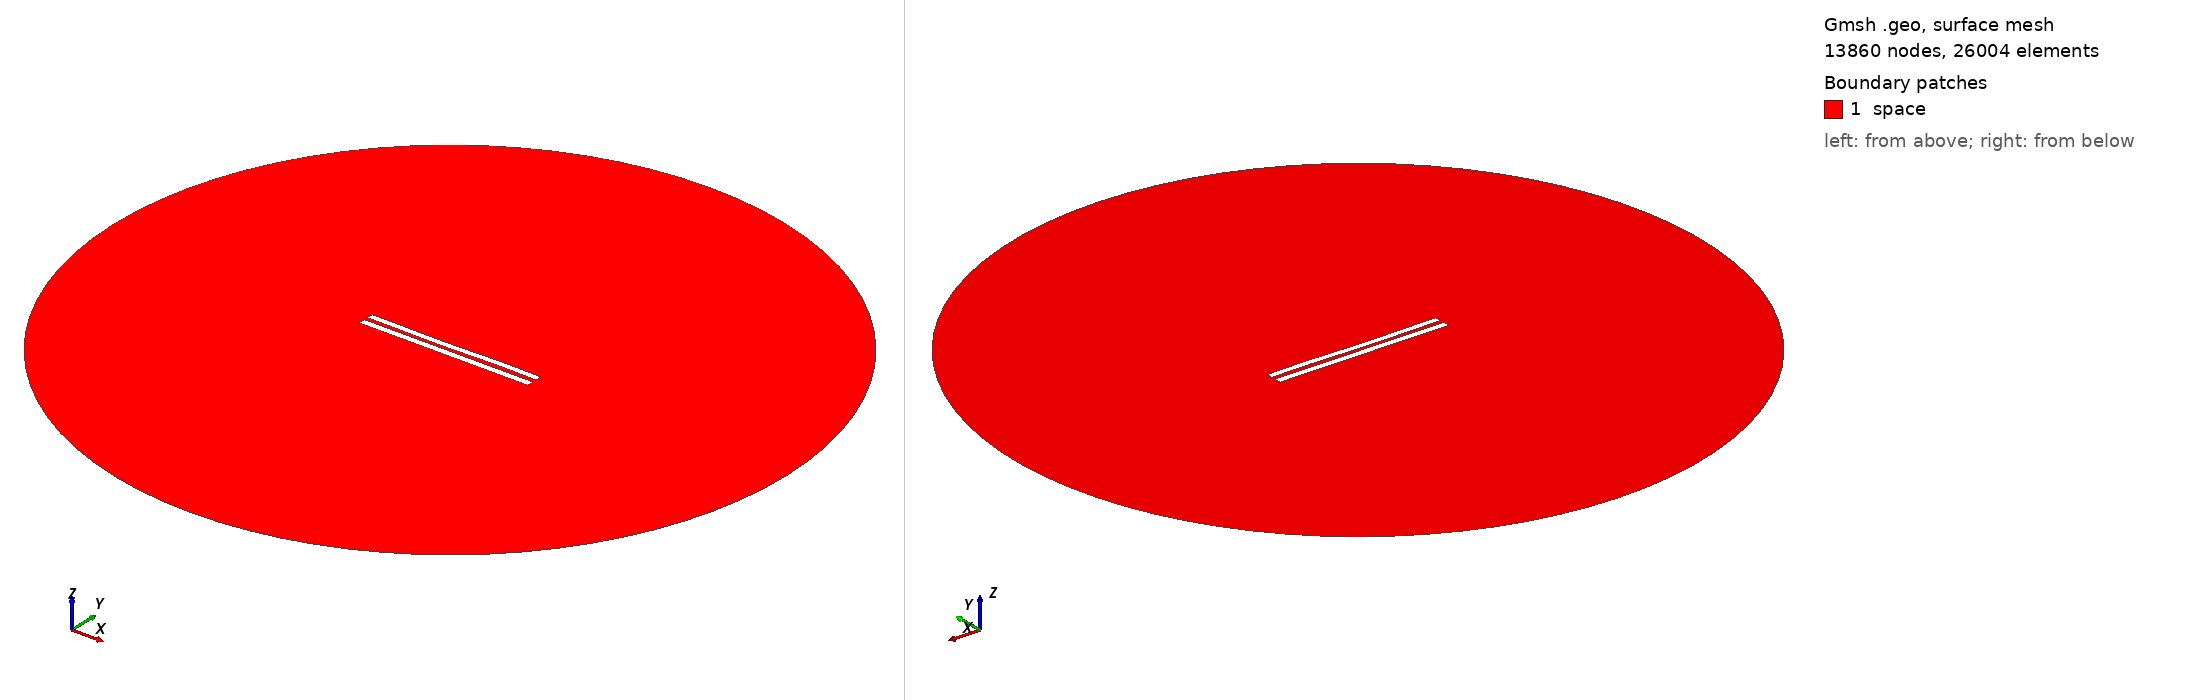

Gmsh geometry script, surface-meshed: 13860 nodes, 26004 surface elements. Boundary patches (legend numbers): 1 space. Left view from above one corner, right view from below the opposite corner. Legend entries are the model's physical surfaces. The drawing asked Gmsh for element sizes between 1% and 20% of the model's largest extent; the script's own settings can give other sizes.

=== 6004.geo (drawn) ===
//---------------------------------------
// Geometry kernel
//---------------------------------------

SetFactory("OpenCASCADE");



//---------------------------------------
// Parameters of the geometry
//---------------------------------------

// Overetch of the upper plate
overetch = 0.125;

// Distance between the plates
distance = 2.5;

// Discretization over the x axis (for the deformation)
nx = 50; 

// Length of the plate
L = 100 - overetch; 

// Number of modes
n = 4; 

// 1st mode coefficient
coeff(1) = 0.07499999999999998;
beta(1) = 0.596864 * 3.1415926535 / L;

// 2nd mode coefficient
coeff(2) = -0.15;
beta(2) = 1.49418 * 3.1415926535 / L;

// 3rd mode coefficient
coeff(3) = -0.15;
beta(3) = 2.50025 * 3.1415926535 / L;

// 4th mode coefficient
coeff(4) = 0.07499999999999998;
beta(4) = 3.49999 * 3.1415926535 / L;



//---------------------------------------
// Upper plate (deformed rectangle)
//---------------------------------------

// Coordiantes of the upper plate
xmin = -50;
xmax = 50 - overetch;

// Height of the upper plate
yheight = 4 - 2 * overetch;

// Indexes of the points
UpperID[] = {};
LowerID[] = {};
LeftID[] = {};
RightID[] = {};

// Point index
p = 1;

// Horizontal edges
For i In {1:nx}
    x = xmin + (i-1)*(xmax - xmin)/(nx-1);

    y_bottom = distance / 2 + overetch;
    For j In {1:n}
        C = (Cosh(beta(j)*L) + Cos(beta(j)*L)) / (Sinh(beta(j)*L) + Sin(beta(j)*L));
        y_bottom  = y_bottom + coeff(j) * (Cosh(beta(j)*(x+50)) - Cos(beta(j)*(x+50)) - C * (Sinh(beta(j)*(x+50)) - Sin(beta(j)*(x+50))));
    EndFor

    y_top = y_bottom + yheight;

    Point(p) = {x, y_top, 0, 1.0};
    UpperID[i] = p;
    p = p + 1;

    Point(p) = {x, y_bottom, 0, 1.0};
    LowerID[i] = p;
    p = p + 1;
EndFor

// Create point lists
UpperPts[] = {}; LowerPts[] = {};
For i In {1:nx}
  UpperPts[] += {UpperID[i]};
  LowerPts[] += {LowerID[i]};
EndFor

// Build splines
Spline(1) = {UpperPts[]};
Spline(2) = {LowerPts[]};
Line(3) = {LowerPts[nx-1], UpperPts[nx-1]};
Line(4) = {LowerPts[0], UpperPts[0]};

// Build the plane surface
Curve Loop(1) = {2, 3, -1, -4};
Plane Surface(1) = {1};



//---------------------------------------
// Lower plate (rectangle)
//---------------------------------------

// Vertices
Point(1001) = {-50, -1, 0, 1.0};
Point(1002) = { 50, -1, 0, 1.0};
Point(1003) = { 50,  -5, 0, 1.0};
Point(1004) = {-50,  -5, 0, 1.0};

// Edges
Line(5) = {1001, 1002};
Line(6) = {1002, 1003};
Line(7) = {1003, 1004};
Line(8) = {1004, 1001};

// Plane surface
Line Loop(2) = {5, 6, 7, 8};
Plane Surface(2) = {2}; 



//---------------------------------------
// Outer (fictious) boundary
//---------------------------------------

// Points
Point(1005) = {0, 0, 0};       // Center
Point(1006) = {200, 0, 0};     // Start point
Point(1007) = {0, 200, 0};     // 90 degrees
Point(1008) = {-200, 0, 0};    // 180 degrees
Point(1009) = {0, -200, 0};    // 270 degrees

// Circle arcs (each needs start, center, end)
Circle(9) = {1006, 1005, 1007};
Circle(10) = {1007, 1005, 1008};
Circle(11) = {1008, 1005, 1009};
Circle(12) = {1009, 1005, 1006};

// Plane surface for the entire domain
Curve Loop(3) = {9, 10, 11, 12};
Surface(3) = {3};

// Subtract the plates from the whole domain to obtain the actual domain where we want to solve the equations
BooleanDifference{ Surface{3}; Delete; }{ Surface{1}; Surface{2}; Delete; }




//---------------------------------------
// Transfinite Lines/Curves
//---------------------------------------

// Set the number of points on the boundaries
r = 7;

// Plates
Transfinite Curve {1, 2} = 50*r Using Progression 1;
Transfinite Curve {3, 4} = 2*r Using Progression 1;
Transfinite Line {5, 7} = 50*r Using Progression 1;
Transfinite Line {6, 8} = 2*r Using Progression 1;

// Outer boundary
Transfinite Line {9, 10, 11, 12} = 20 Using Progression 1;



//---------------------------------------
// Physical groups
//---------------------------------------                

// Physical curves (boundaries)
Physical Line("force_segment", 10) = {2};
Physical Line("upper_plate", 11) = {1, 3, 4};
Physical Line("lower_plate", 12) = {5, 6, 7, 8};
Physical Line("boundary", 20) = {9, 10, 11, 12};

// Physical Surfaces
Physical Surface("space", 30) = {3};



//---------------------------------------
// 6. Generate the Mesh
//---------------------------------------

// 2D mesh generation
Mesh 2;
